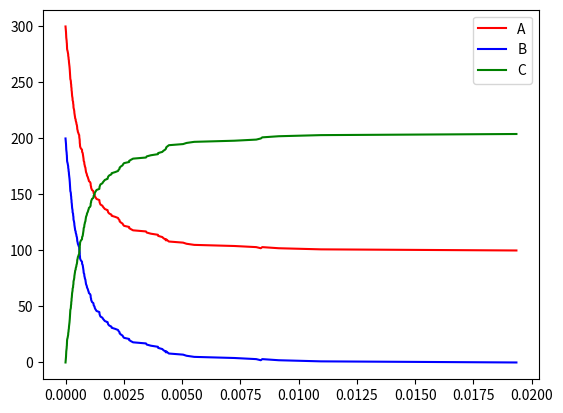

Recreate this plot in Python.
from random import uniform #will be used to pick random numbers between 0 and 1
from math import log
import matplotlib.pyplot as plt #Will be used to create the relevant plots
import numpy as np

#Part 1
n_a = 300#Number of particles of type A
n_b = 200#Number of particles of type B
n_c = 0#Number of particles of type C

k_f = 5#Kinetic forward constant
k_r = 1#Kinetic reverse constant

def probability_forward(k_f, k_r, n_a, n_b, n_c): 
    """
    Calculates the probability of a forward transition. The reverse probability is 1 - forward.
    """
    p_f = k_f*n_a*n_b/(k_f*n_a*n_b + k_r*n_c)
    return p_f#Use equation 5 in the exercise file

#Part 2
max_num_trans = 10000
num_trans = 0  #Sets up transition counter
equilibrium = False #Sets up equilibrium check
n_a_time = np.zeros(max_num_trans) #Inititates a list with number of A particles at each time step; for plotting
n_a_time[0] = n_a
n_b_time = np.zeros(max_num_trans)#Inititates a list with number of B particles at each time step; for plotting
n_b_time[0] = n_b
n_c_time = np.zeros(max_num_trans)#Inititates a list with number of C particles at each time step; for plotting
n_c_time[0] = n_c
time = 0
time_step = np.zeros(max_num_trans)#Sets up a list with the time passed after each transition; for plotting
time_step[0] = 0
while not equilibrium and num_trans < max_num_trans-1:
    #Use uniform(0,1) (generates random number) to select either forward or reverse reaction
    p_f = probability_forward(k_f, k_r, n_a, n_b, n_c)
    p = uniform(0,1)
    if p < p_f:
        n_a -= 1
        n_b -= 1
        n_c += 1
    else:
        n_a += 1
        n_b += 1
        n_c -= -1
    num_trans += 1
    n_a_time[num_trans] = n_a
    n_b_time[num_trans] = n_b
    n_c_time[num_trans] = n_c
    time += -log(p)/(k_f*n_a*n_b + k_r*n_c)
    time_step[num_trans] = time

    if p_f < 0.500:
        equilibrium = True
        print("Equilibrium reached")

    #Use incr = ... int(uniform(0,1)) ... to get an increment as +1 or -1 for updating the number of A, B and C particles
    #Update the number of particles for A, B and C
    #Update the lists for plotting.
    #Check the equilibrium condition to see if it has been reached

#Part 3
#Show plot of number of each particle as a function of time. plt.plot(x-axis, y-axis, color)
print(num_trans)
n_a_time = n_a_time[:num_trans]
n_b_time = n_b_time[:num_trans]
n_c_time = n_c_time[:num_trans]
time_step = time_step[:num_trans]
print("Equilibrium constant: ")
print("When equilibrium reached: ", n_c_time[-1]/(n_a_time[-1]*n_b_time[-1]), " vs ","Estimated from k_f and k_r: ", k_f/k_r) 

plt.plot(time_step, n_a_time, 'r', label='A')
plt.plot(time_step, n_b_time, 'b', label='B')
plt.plot(time_step, n_c_time, 'g', label='C')
plt.legend()
plt.show()

